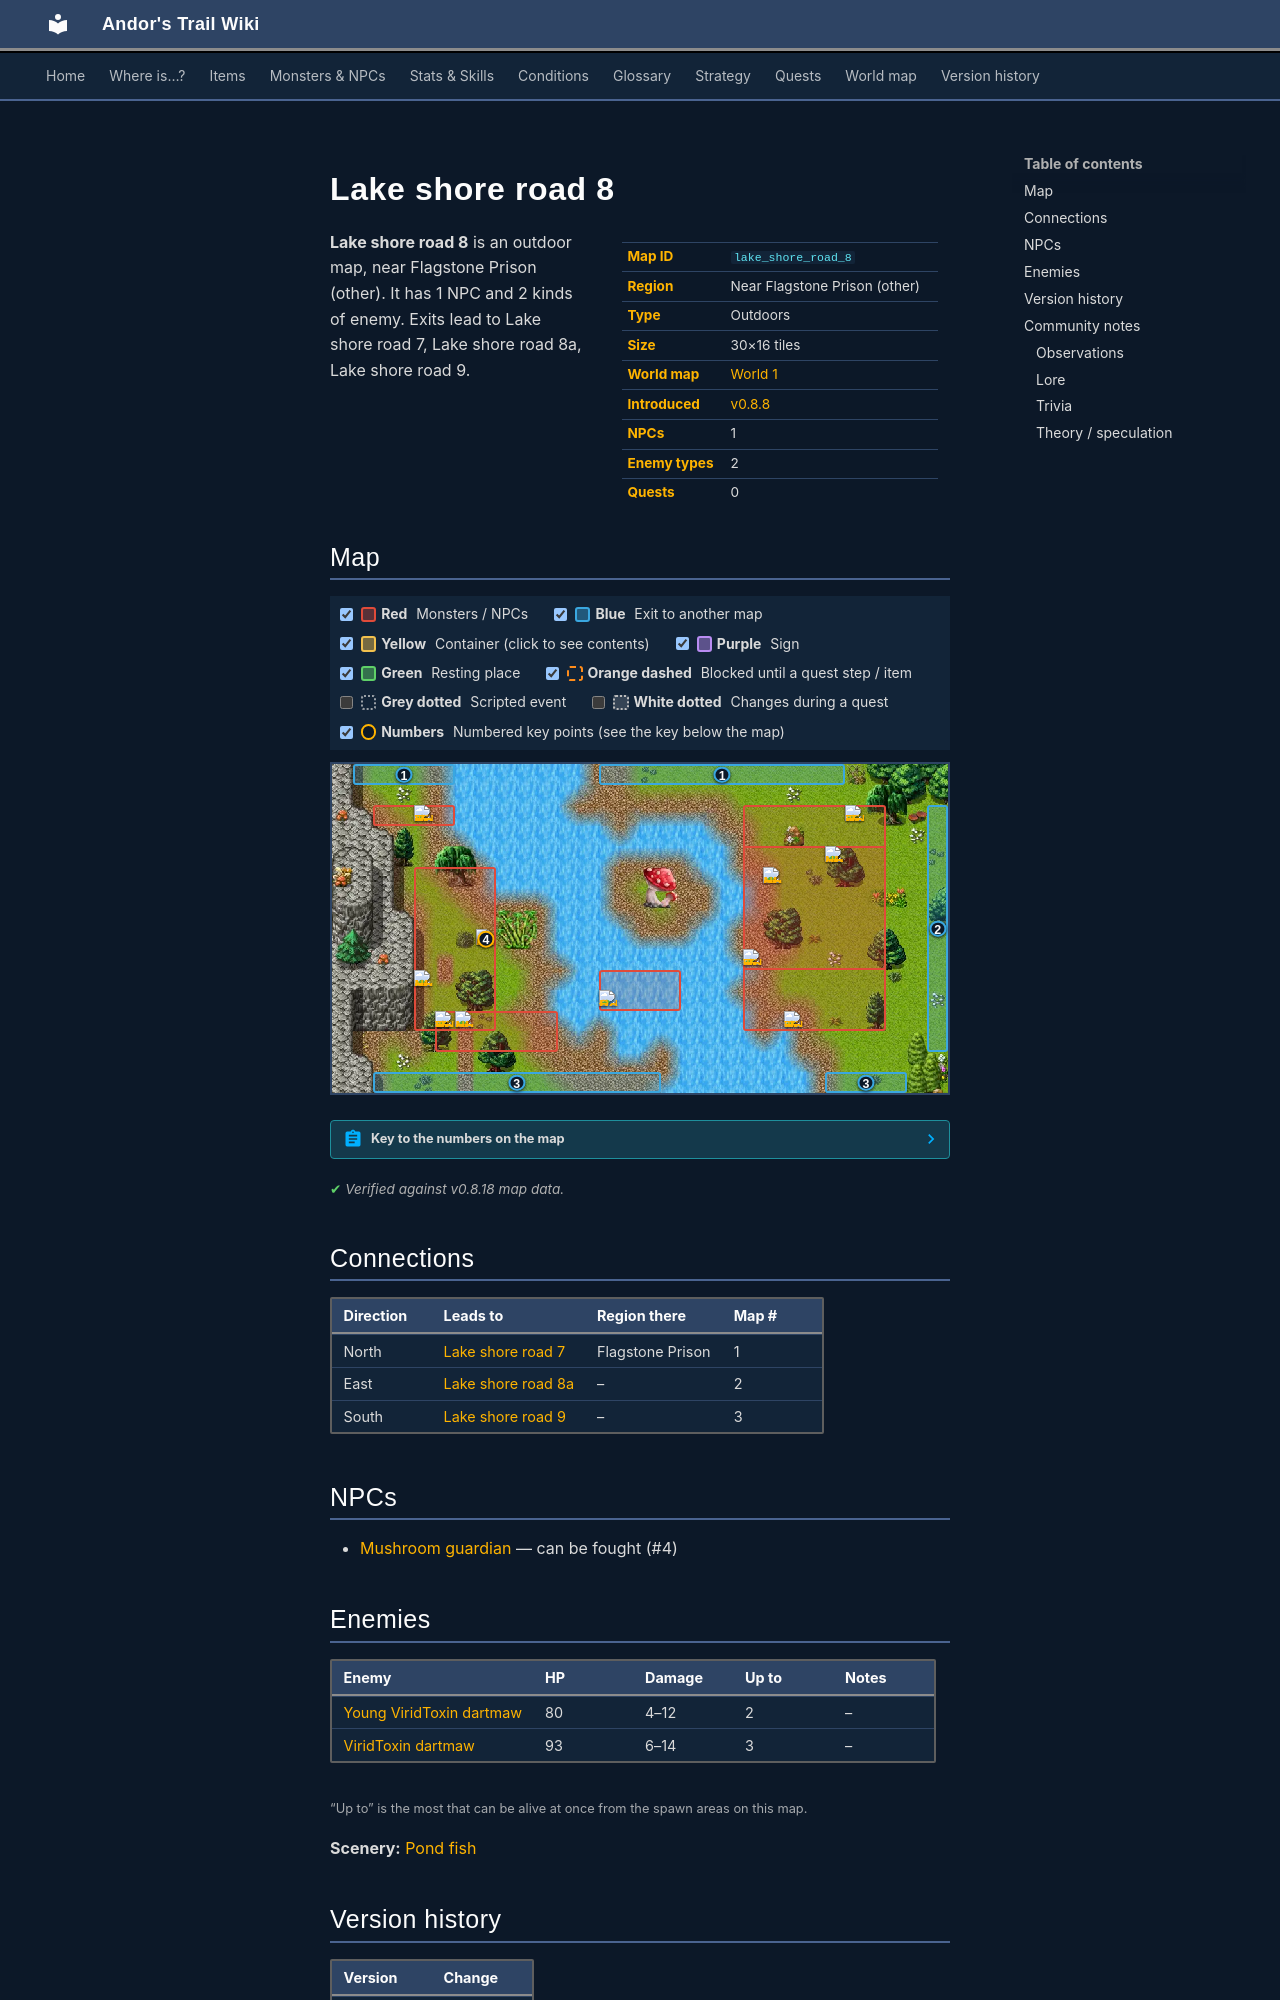

repository: asdfghjkl628/Andor-s-Trail-Wikiiii · page: maps/lake_shore_road_8/index.html · generator: mkdocs

---
description: "Lake shore road 8 is an outdoor location in Andor's Trail, near Flagstone Prison (other). NPCs: Mushroom guardian. Enemies: Young ViridToxin dartmaw, ViridToxin dartmaw. Exits to Lake shore road 7, Lake shore road 8a, Lake shore road 9."
---

# Lake shore road 8

<div class="infobox" markdown>

| | |
|---|---|
| **Map ID** | `lake_shore_road_8` |
| **Region** | Near Flagstone Prison (other) |
| **Type** | Outdoors |
| **Size** | 30×16 tiles |
| **World map** | [World 1](index.md) |
| **Introduced** | [v0.8.8](../versions/0.8.8.md) |
| **NPCs** | 1 |
| **Enemy types** | 2 |
| **Quests** | 0 |

</div>

**Lake shore road 8** is an outdoor map, near Flagstone Prison (other). It has 1 NPC and 2 kinds of enemy. Exits lead to Lake shore road 7, Lake shore road 8a, Lake shore road 9.

## Map

<div class="map-legend" markdown="0"><label class="lg"><input type="checkbox" data-t="spawn" checked><span class="sw sw-spawn"></span><b>Red</b>&nbsp;Monsters / NPCs</label><label class="lg"><input type="checkbox" data-t="mapchange" checked><span class="sw sw-mapchange"></span><b>Blue</b>&nbsp;Exit to another map</label><label class="lg"><input type="checkbox" data-t="container" checked><span class="sw sw-container"></span><b>Yellow</b>&nbsp;Container (click to see contents)</label><label class="lg"><input type="checkbox" data-t="sign" checked><span class="sw sw-sign"></span><b>Purple</b>&nbsp;Sign</label><label class="lg"><input type="checkbox" data-t="rest" checked><span class="sw sw-rest"></span><b>Green</b>&nbsp;Resting place</label><label class="lg"><input type="checkbox" data-t="key" checked><span class="sw sw-key"></span><b>Orange dashed</b>&nbsp;Blocked until a quest step / item</label><label class="lg"><input type="checkbox" data-t="script"><span class="sw sw-script"></span><b>Grey dotted</b>&nbsp;Scripted event</label><label class="lg"><input type="checkbox" data-t="replace"><span class="sw sw-replace"></span><b>White dotted</b>&nbsp;Changes during a quest</label><label class="lg"><input type="checkbox" data-t="pin" checked><span class="sw sw-pin"></span><b>Numbers</b>&nbsp;Numbered key points (see the key below the map)</label></div>

<div class="map-wrap hide-script hide-replace" markdown="0"><img src="../../assets/maps/lake_shore_road_8.webp" alt="Map of Lake shore road 8" width="960" height="512" loading="lazy"><a id="place-south" class="mo mo-mapchange" href="../lake_shore_road_9/#place-north" title="Exit to Lake shore road 9" style="left:6.667%;top:93.750%;width:46.667%;height:6.250%"></a><a id="place-southeast" class="mo mo-mapchange" href="../lake_shore_road_9/#place-northeast" title="Exit to Lake shore road 9" style="left:80.000%;top:93.750%;width:13.333%;height:6.250%"></a><a id="place-northeast" class="mo mo-mapchange" href="../lake_shore_road_7/#place-southeast" title="Exit to Lake shore road 7" style="left:43.333%;top:0.000%;width:40.000%;height:6.250%"></a><a id="place-north" class="mo mo-mapchange" href="../lake_shore_road_7/#place-south" title="Exit to Lake shore road 7" style="left:3.333%;top:0.000%;width:16.667%;height:6.250%"></a><a id="place-east" class="mo mo-mapchange" href="../lake_shore_road_8a/#place-west" title="Exit to Lake shore road 8a" style="left:96.667%;top:12.500%;width:3.333%;height:75.000%"></a><span class="mo mo-spawn" title="Spawns: Pond fish" style="left:43.333%;top:62.500%;width:13.333%;height:12.500%"></span><span class="mo mo-spawn" title="Spawns: Young ViridToxin dartmaw" style="left:6.667%;top:12.500%;width:13.333%;height:6.250%"></span><span class="mo mo-spawn" title="Spawns: ViridToxin dartmaw" style="left:66.667%;top:12.500%;width:23.333%;height:68.750%"></span><span class="mo mo-spawn" title="Spawns: Mushroom guardian" style="left:13.333%;top:31.250%;width:13.333%;height:50.000%"></span><span class="mo mo-spawn" title="Spawns: Young ViridToxin dartmaw" style="left:16.667%;top:75.000%;width:20.000%;height:12.500%"></span><span class="mo mo-spawn" title="Spawns: Mushroom guardian" style="left:66.667%;top:25.000%;width:23.333%;height:37.500%"></span><a class="mob" href="../../monsters/pond_fish/" title="Pond fish" style="left:43.333%;top:68.750%;width:3.333%;height:6.250%"><img src="../../assets/icons/monsters/monsters_ld2_137.png" alt="Pond fish"></a><a class="mob" href="../../monsters/young_virid_toxin/" title="Young ViridToxin dartmaw" style="left:13.333%;top:12.500%;width:3.333%;height:6.250%"><img src="../../assets/icons/monsters/monsters_newb_1_363.png" alt="Young ViridToxin dartmaw"></a><a class="mob" href="../../monsters/virid_toxin/" title="ViridToxin dartmaw" style="left:83.333%;top:12.500%;width:3.333%;height:6.250%"><img src="../../assets/icons/monsters/monsters_newb_1_365.png" alt="ViridToxin dartmaw"></a><a class="mob" href="../../monsters/virid_toxin/" title="ViridToxin dartmaw" style="left:66.667%;top:56.250%;width:3.333%;height:6.250%"><img src="../../assets/icons/monsters/monsters_newb_1_365.png" alt="ViridToxin dartmaw"></a><a class="mob" href="../../monsters/virid_toxin/" title="ViridToxin dartmaw" style="left:73.333%;top:75.000%;width:3.333%;height:6.250%"><img src="../../assets/icons/monsters/monsters_newb_1_365.png" alt="ViridToxin dartmaw"></a><a class="mob" href="../../monsters/guardian_mushroom/" title="Mushroom guardian" style="left:23.333%;top:50.000%;width:3.333%;height:6.250%"><img src="../../assets/icons/monsters/monsters_gisons_3.png" alt="Mushroom guardian"></a><a class="mob" href="../../monsters/guardian_mushroom/" title="Mushroom guardian" style="left:13.333%;top:62.500%;width:3.333%;height:6.250%"><img src="../../assets/icons/monsters/monsters_gisons_3.png" alt="Mushroom guardian"></a><a class="mob" href="../../monsters/guardian_mushroom/" title="Mushroom guardian" style="left:20.000%;top:75.000%;width:3.333%;height:6.250%"><img src="../../assets/icons/monsters/monsters_gisons_3.png" alt="Mushroom guardian"></a><a class="mob" href="../../monsters/young_virid_toxin/" title="Young ViridToxin dartmaw" style="left:16.667%;top:75.000%;width:3.333%;height:6.250%"><img src="../../assets/icons/monsters/monsters_newb_1_363.png" alt="Young ViridToxin dartmaw"></a><a class="mob" href="../../monsters/guardian_mushroom/" title="Mushroom guardian" style="left:70.000%;top:31.250%;width:3.333%;height:6.250%"><img src="../../assets/icons/monsters/monsters_gisons_3.png" alt="Mushroom guardian"></a><a class="mob" href="../../monsters/guardian_mushroom/" title="Mushroom guardian" style="left:80.000%;top:25.000%;width:3.333%;height:6.250%"><img src="../../assets/icons/monsters/monsters_gisons_3.png" alt="Mushroom guardian"></a><a class="pin pin-exit" href="#key-1" style="left:63.333%;top:3.125%" title="Exit (north): to [Lake shore road 7](lake_shore_road_7.md)">1</a><a class="pin pin-exit" href="#key-1" style="left:11.667%;top:3.125%" title="Exit (north): to [Lake shore road 7](lake_shore_road_7.md)">1</a><a class="pin pin-exit" href="#key-2" style="left:98.333%;top:50.000%" title="Exit (east): to [Lake shore road 8a](lake_shore_road_8a.md)">2</a><a class="pin pin-exit" href="#key-3" style="left:30.000%;top:96.875%" title="Exit (south): to [Lake shore road 9](lake_shore_road_9.md)">3</a><a class="pin pin-exit" href="#key-3" style="left:86.667%;top:96.875%" title="Exit (south): to [Lake shore road 9](lake_shore_road_9.md)">3</a><a id="pin-npc-guardian_mushroom" class="pin pin-npc" href="#key-4" style="left:25.000%;top:53.125%" title="[Mushroom guardian](../../monsters/guardian_mushroom.md): NPC">4</a></div>

??? abstract "Key to the numbers on the map"

    | # | What | Details |
    |---|---|---|
    | <span id="key-1"></span>1 | Exit (north) | to [Lake shore road 7](lake_shore_road_7.md) |
    | <span id="key-2"></span>2 | Exit (east) | to [Lake shore road 8a](lake_shore_road_8a.md) |
    | <span id="key-3"></span>3 | Exit (south) | to [Lake shore road 9](lake_shore_road_9.md) |
    | <span id="key-4"></span>4 | [Mushroom guardian](../monsters/guardian_mushroom.md) | NPC |


<p class="verified">Verified against v0.8.18 map data.</p>

## Connections

| Direction | Leads to | Region there | Map # |
|---|---|---|---|
| North | [Lake shore road 7](lake_shore_road_7.md) | Flagstone Prison | 1 |
| East | [Lake shore road 8a](lake_shore_road_8a.md) | – | 2 |
| South | [Lake shore road 9](lake_shore_road_9.md) | – | 3 |

## NPCs

- [Mushroom guardian](../monsters/guardian_mushroom.md) — can be fought (#4)

## Enemies

| Enemy | HP | Damage | Up to | Notes |
|---|---|---|---|---|
| [Young ViridToxin dartmaw](../monsters/young_virid_toxin.md) | 80 | 4–12 | 2 | – |
| [ViridToxin dartmaw](../monsters/virid_toxin.md) | 93 | 6–14 | 3 | – |

<small>“Up to” is the most that can be alive at once from the spawn areas on this map.</small>

**Scenery:** [Pond fish](../monsters/pond_fish.md)
